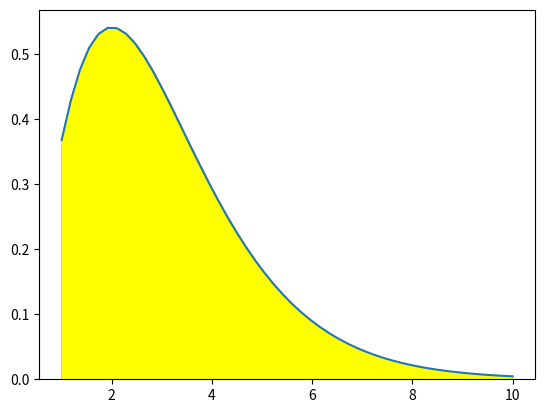

Reproduce this figure in Python.
import numpy as np
import matplotlib.pyplot as plt

def func(x):
    return (x**2)*np.exp(-x) 

a = 1.0
b = 10.0
n = 1000

dx = (b-a) /(n-1) 
x = np.linspace(a, b, n) 

sigma = 0
for i in range(n-1):
    sigma = dx*func(x[i])

hasil = 0

for i in range(0-1):
    hasil += df*func(x[i])

xp = np.linspace(a, b) 
plt.plot(xp,func(xp))
for i in range (n-1):
    plt.bar(x[i], func(x[i]), align= 'edge', width = 0.000001, color = 'gray', edgecolor = 'red')
    
plt.fill_between(x,func(x),color= 'yellow')
plt.show()
